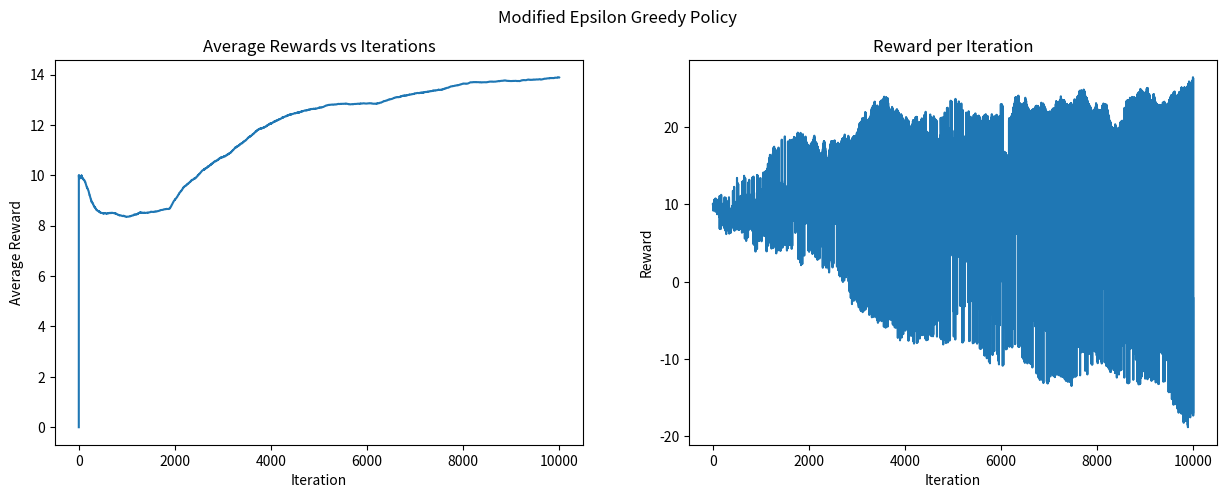

The script that saved this image:
import random
# --- Bandit ---
class Bandit:
    def __init__(self, N):
        # N = number of arms
        self.N = N
        self.expRewards = [10] * N  # Initial expected rewards for each arm

    def actions(self):
        return list(range(self.N))  # Return available actions as [0, 1, ..., N-1]

    def reward(self, action):
        # Update expected rewards for all arms with some noise
        for i in range(self.N):
            self.expRewards[i] += random.gauss(0, 0.1)
        
        # Add noise to the reward of the chosen action
        return self.expRewards[action] + random.gauss(0, 0.01)


def eGreedy_modified(bandit, epsilon, max_iterations, alpha):
    # Initialization
    Q = [0] * bandit.N
    counts = [0] * bandit.N
    rewards_per_iter = []
    avg_rewards = [0]
    mse = 0  # Initialize MSE

    # Incremental Implementation
    for t in range(1, max_iterations):
        # Epsilon-greedy action selection
        if random.random() > epsilon:
            action = Q.index(max(Q))  # Exploit
        else:
            action = random.choice(bandit.actions())  # Explore
        
        # Get reward and update statistics
        reward = bandit.reward(action)
        rewards_per_iter.append(reward)
        counts[action] += 1
        Q[action] += alpha * (reward - Q[action])  # Update action-value estimate
        avg_rewards.append(avg_rewards[-1] + (reward - avg_rewards[-1]) / t)

        # Calculate MSE
        mse = sum((bandit.expRewards[i] - Q[i]) ** 2 for i in range(bandit.N)) / bandit.N

    return Q, avg_rewards, rewards_per_iter, mse


# Run the simulation
random.seed(43)
bandit = Bandit(N=10)
Q, avg_rewards, rewards, mse = eGreedy_modified(bandit, 0.4, 10000, 0.01)

# Print comparison between actual and recovered rewards
print("Actual\tRecovered")
for actual, recovered in zip(bandit.expRewards, Q):
    print(f"{actual:.3f} \t {recovered:.3f}")

# Calculate mean squared error (MSE) again for clarity
mse_calculated = sum((actual - recovered) ** 2 for actual, recovered in zip(bandit.expRewards, Q)) / bandit.N
print("MSE for Modified Epsilon Greedy: ", mse_calculated)

# Plotting the results
import matplotlib.pyplot as plt

fig, (ax1, ax2) = plt.subplots(1, 2, figsize=(15, 5))

ax1.plot(avg_rewards)
ax1.set_title("Average Rewards vs Iterations")
ax1.set_xlabel("Iteration")
ax1.set_ylabel("Average Reward")

ax2.plot(rewards)
ax2.set_title("Reward per Iteration")
ax2.set_xlabel("Iteration")
ax2.set_ylabel("Reward")

fig.suptitle("Modified Epsilon Greedy Policy")
plt.show()
